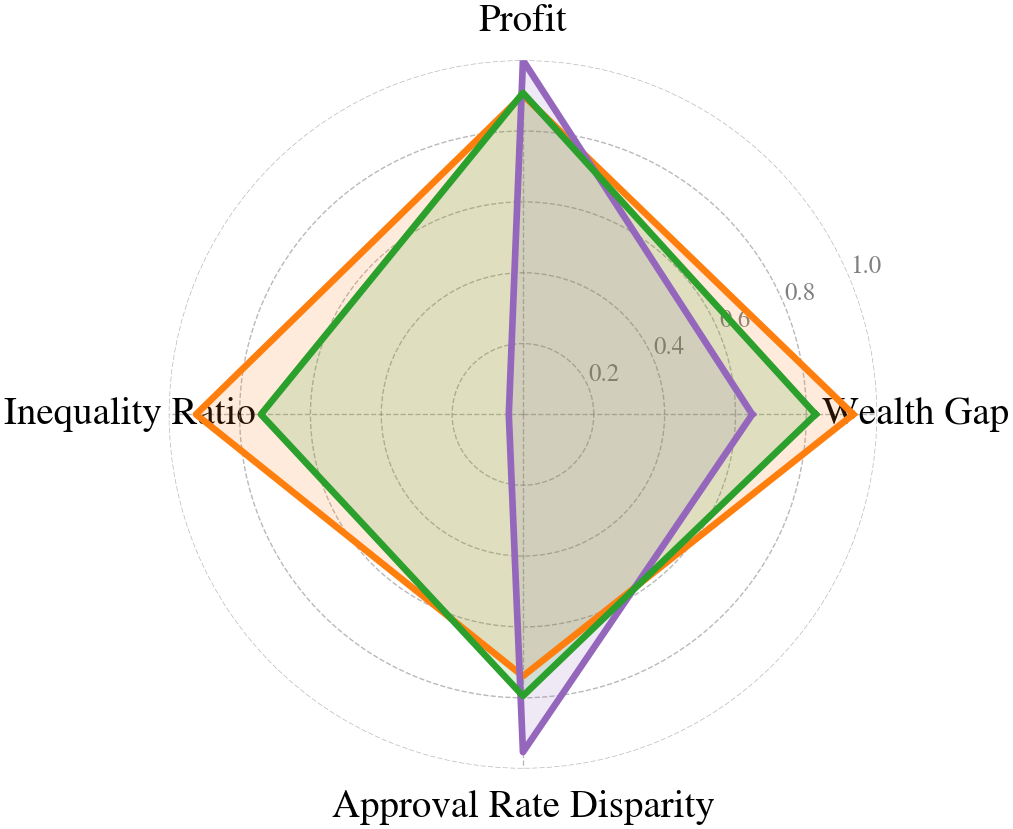

The file beside this chart, header and first rows:
metric, rawlsian_maximin_raw, rawlsian_maximin_norm, fairness_lagrangian_raw, fairness_lagrangian_norm, social_welfare_raw, social_welfare_norm
Wealth Gap, 207.9, 0.9325, 1087, 0.6473, 535.2, 0.8263
Profit, 6711204, 0.9016, 7443316, 1.0, 6756645, 0.9077
Inequality Ratio, 0.2293, 0.9231, 2.981, 0.04, 0.7759, 0.7398
Approval Rate Disparity, 0.05431, 0.739, 0.009709, 0.9533, 0.0427, 0.7948
